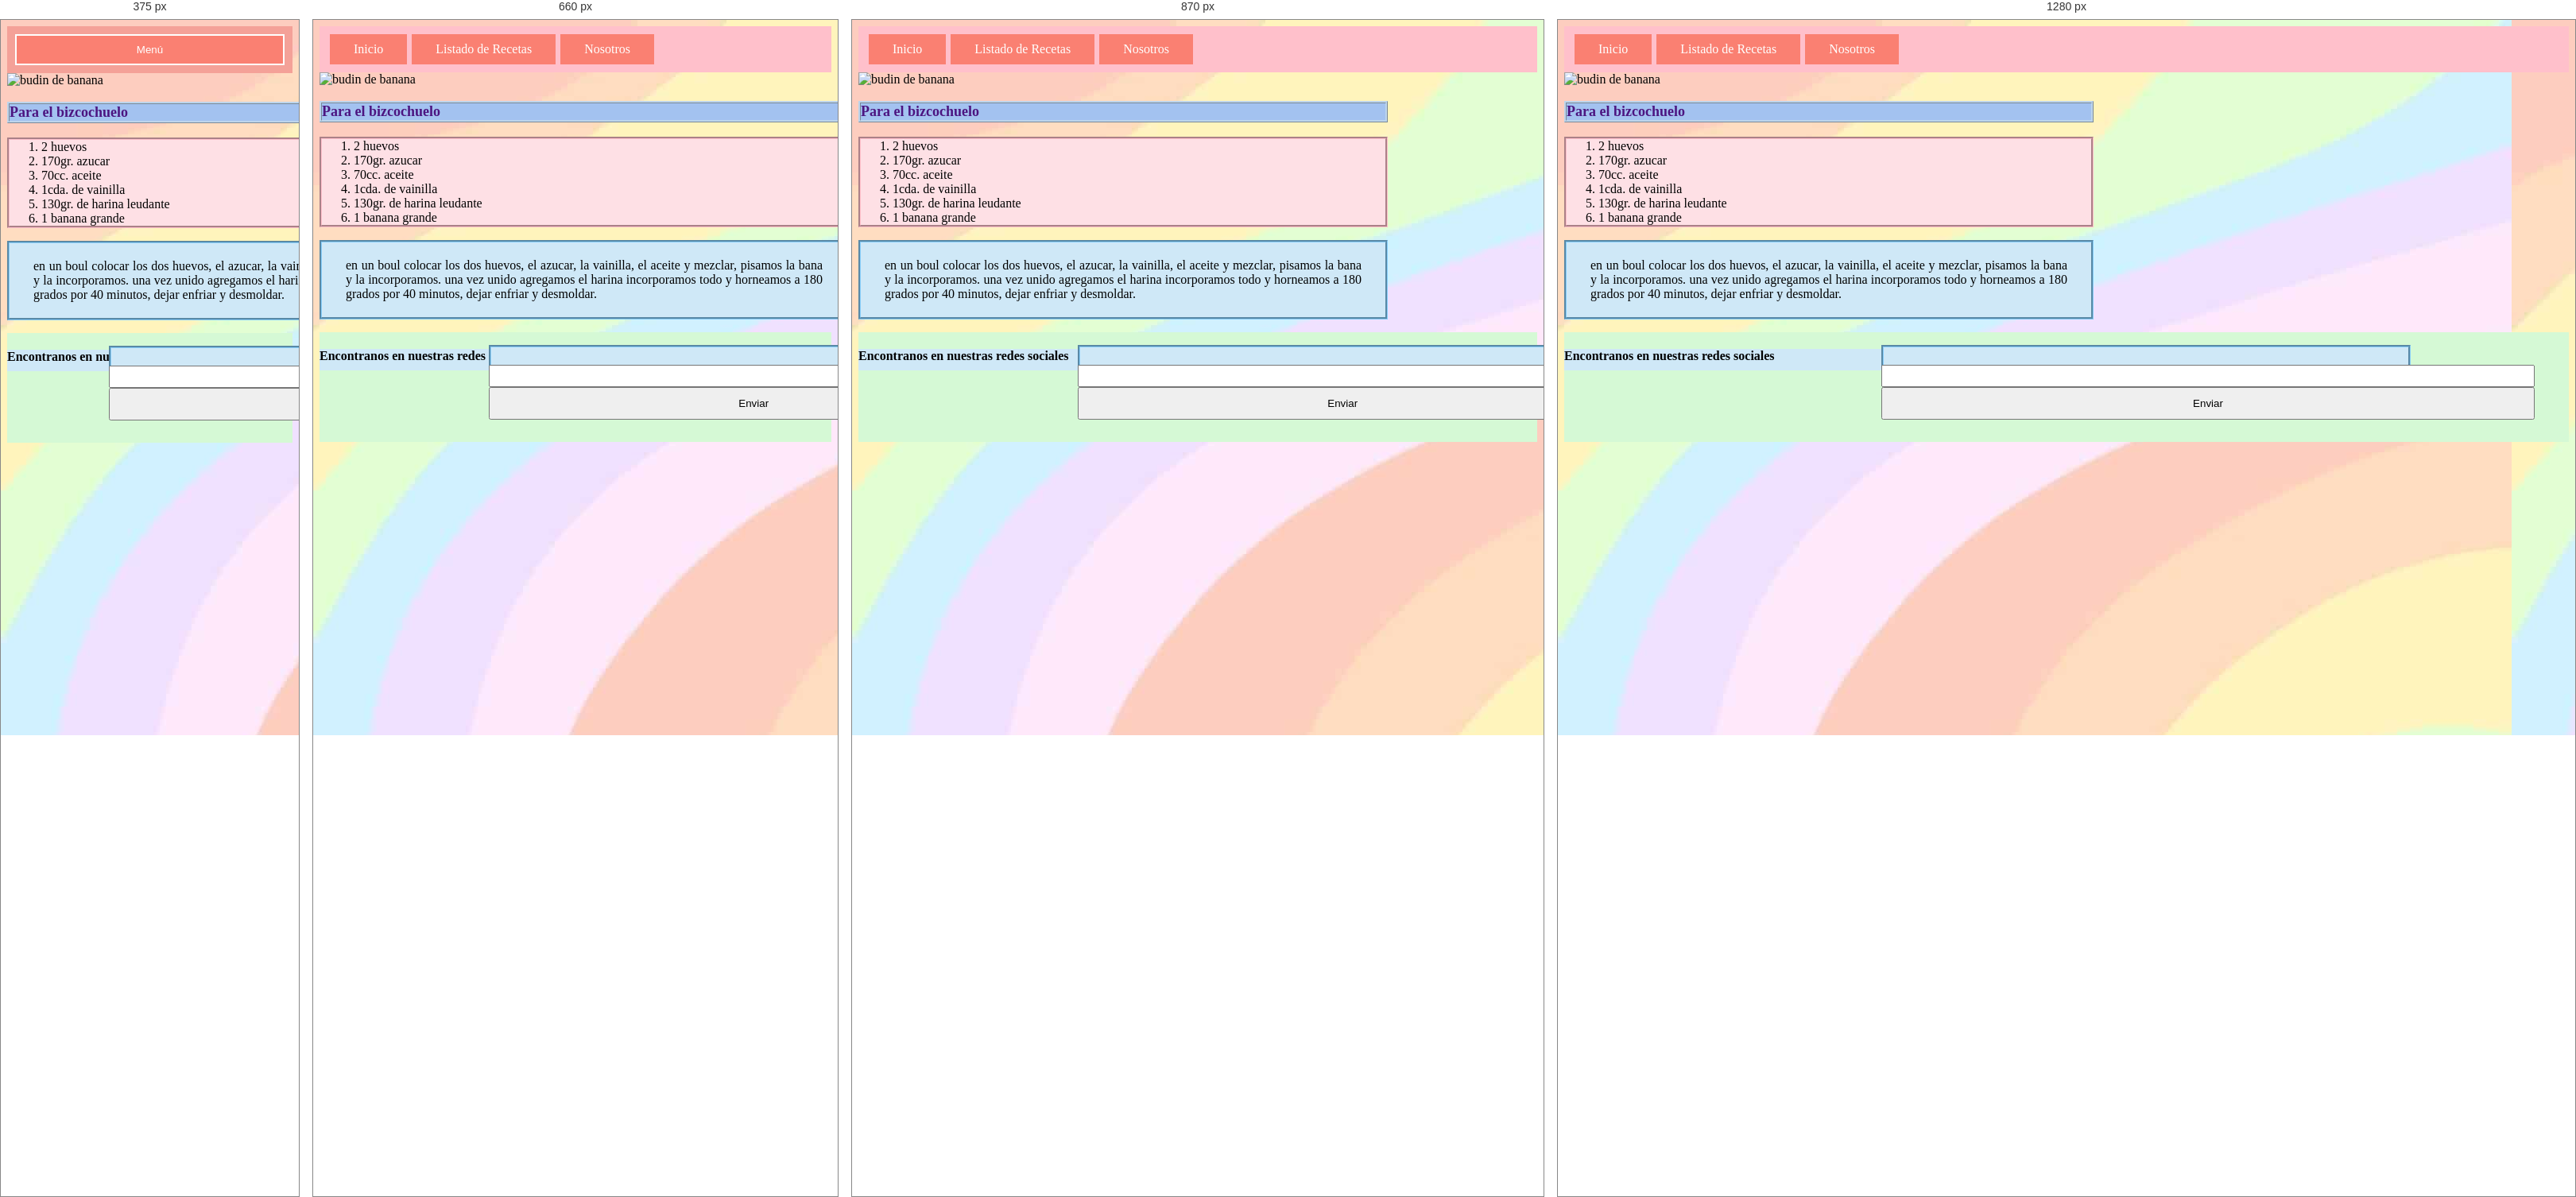
Rendered at 375 px, 660 px, 870 px and 1280 px, left to right.

<!-- file: budinbanana.html -->
<!DOCTYPE html>
<html lang="en">
<head>
    <meta charset="UTF-8">
    <meta http-equiv="X-UA-Compatible" content="IE=edge">
    <meta name="viewport" content="width=device-width, initial-scale=1.0">
    <title>Document</title>
    <link rel="stylesheet" href="estilo-recetas.css">
    
    <script src="https://kit.fontawesome.com/e15e8c34af.js" crossorigin="anonymous"></script>
    <script src="prompt.js"></script>
    
</head>
<body>
    <nav>
        <button class="nav-button" onclick="action()">Menú</button>
        <a href="main.html" class="nav-enlace dissapear">Inicio</a>
        <a href="recetas.html" class="nav-enlace dissapear">Listado de Recetas</a>
        <a href="nosotros.html" class="nav-enlace dissapear">Nosotros</a>
    </nav>
    <img src="imagenes-tp/budin-banana.png" alt="budin de banana" width="300px" height="300px">
    <h3>Para el bizcochuelo</h3>
    <ol>
        <li>2 huevos</li>
        <li>170gr. azucar</li>
        <li>70cc. aceite</li>
        <li>1cda. de vainilla</li>
        <li>130gr. de harina leudante</li>
        <li>1 banana grande</li>
    </ol>
    <p>en un boul colocar los dos huevos, el azucar, la vainilla, el aceite y mezclar, pisamos la bana y la incorporamos. 
    una vez unido agregamos el harina incorporamos todo y horneamos a 180 grados por 40 minutos, dejar enfriar y desmoldar.</p>
<footer>
                <div class="contenedor-footer">
                    <div class="pie">
                        <h4>Encontranos en nuestras redes sociales</h4>
                        <a href="https://twitter.com" target="blank"><i class="fa fa-twitter" aria-hidden="true"></i></a>
                        <a href="https://linkedin.com" target="blank"><i class="fa fa-linkedin" aria-hidden="true"></i></a>
                        <a href="https://instagram.com" target="blank"><i class="fa fa-instagram" aria-hidden="true"></i></a>
                        <a href="https://pinterest.com" target="blank"><i class="fa fa-twitter" aria-hidden="true"></i></a>
                    </div>
            <div class="comentarios">
                <p>Dejanos tu Comentario</p>
                <input type="text" width="200" height="150">
                <button>Enviar</button>
            </div>
        </div>

    </footer>
    
</body>
</html>


/* @media block from estilo-recetas.css */
@media (max-width: 600px) {
    .contenedor {
        display: inline-block;
    }

    .contenedor-footer {
        display: inline-block;
    }

    .contenedor-header {
        display: inline-block;
    }


    .izquierda {
        width: 300px;
    }

    .derecha {
        width: 300px;
    }

    nav {
        background: rgb(244, 161, 152);
        flex-direction: column;
    }

    .nav-enlace {
        margin: 10px 0px;
    }

    .nav-button {
        display: inline-block;
    }

    .dissapear {
        display: none;
    }
}

/* @media block from estilo-recetas.css */
@media (max-width: 1020px) {
    .contenedor {
        display: inline-block;
    }

    .contenedor-footer {
        display: inline-block;
    }

    .contenedor-header {
        display: inline-block;
    }

    .izquierda {
        width: 800px;
    }

    .derecha {
        width: 800px;
    }


}

/* @media block from estilo-recetas.css */
@media (max-width: 720px) {
    .contenedor {
        display: inline-block;
    }

    .contenedor-footer {
        display: inline-block;
    }

    .contenedor-header {
        display: inline-block;
    }


    .izquierda {
        width: 600px;
    }

    .derecha {
        width: 600px;
    }
}